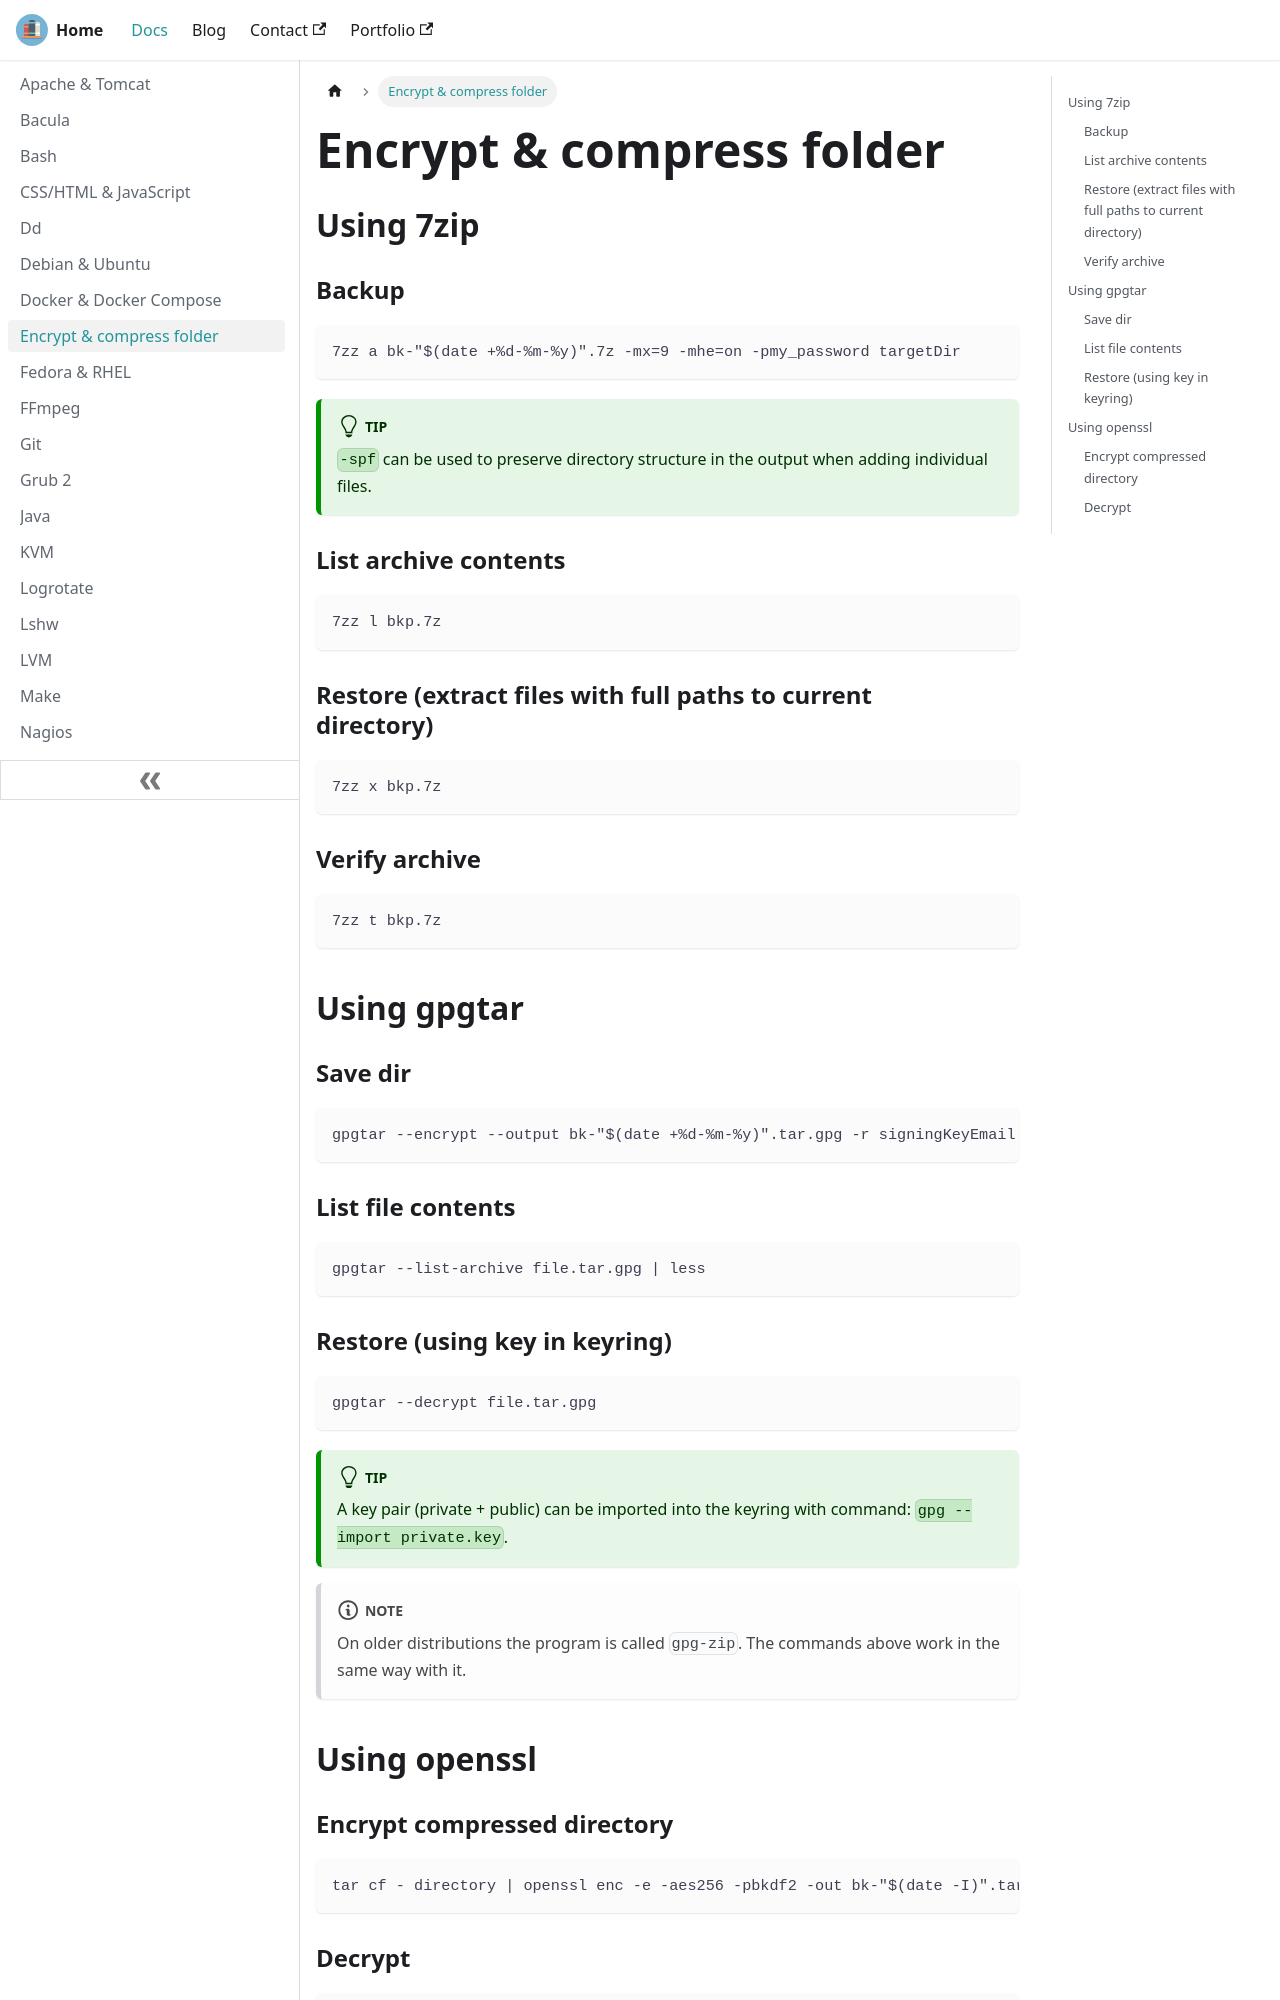

repository: lfir/techdocs · page: docs/encanddecdirs/index.html · generator: docusaurus

---
title: Encrypt & compress folder
---

## Using 7zip

### Backup

```
7zz a bk-"$(date +%d-%m-%y)".7z -mx=9 -mhe=on -pmy_password targetDir
```

:::tip
`-spf` can be used to preserve directory structure in the output when adding individual files.
:::

### List archive contents

```
7zz l bkp.7z
```

### Restore (extract files with full paths to current directory)

```
7zz x bkp.7z
```

### Verify archive

```
7zz t bkp.7z
```

## Using gpgtar

### Save dir

```
gpgtar --encrypt --output bk-"$(date +%d-%m-%y)".tar.gpg -r signingKeyEmail directory
```

### List file contents

```
gpgtar --list-archive file.tar.gpg | less
```

### Restore (using key in keyring)

```
gpgtar --decrypt file.tar.gpg
```

:::tip
A key pair (private + public) can be imported into the keyring with command: `gpg --import private.key`.
:::
:::note
On older distributions the program is called `gpg-zip`. The commands above work in the same way with it.
:::

## Using openssl
